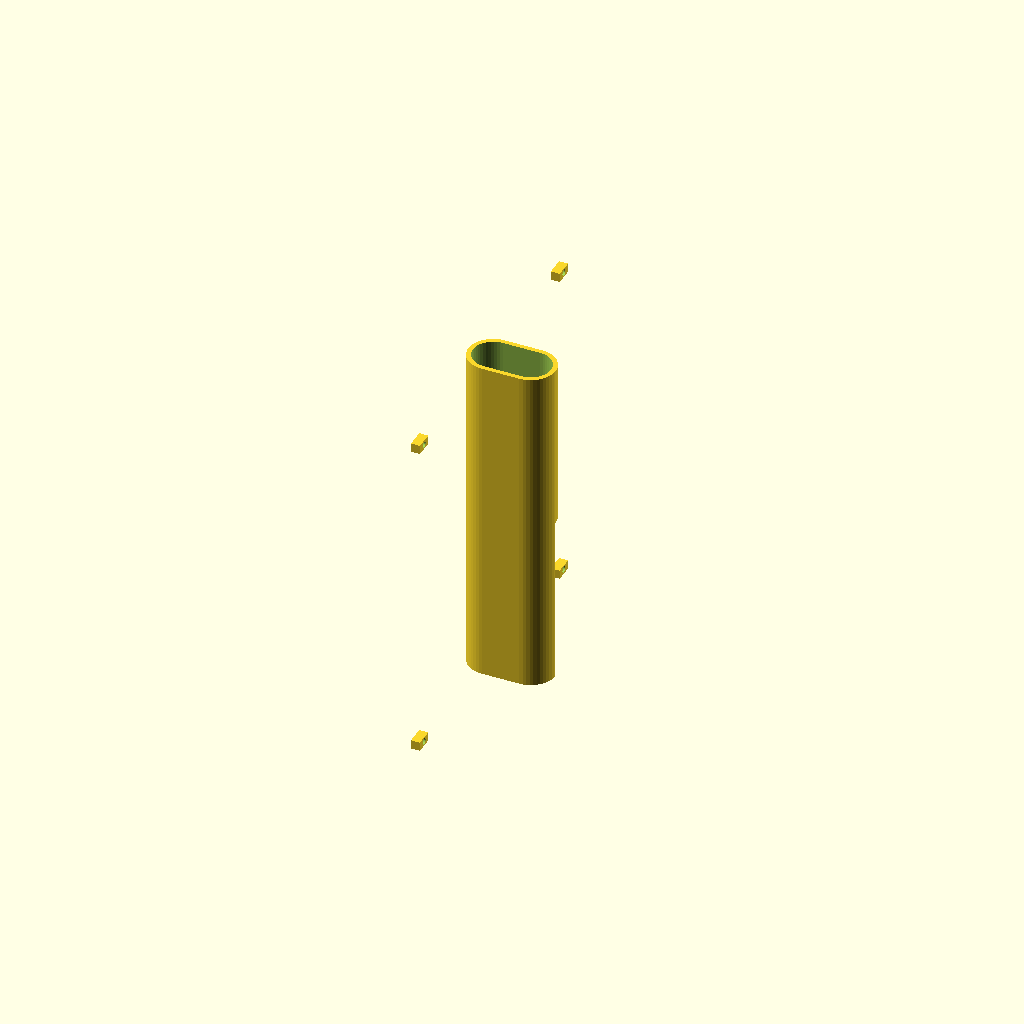
Cell 1: the model at its default parameters.
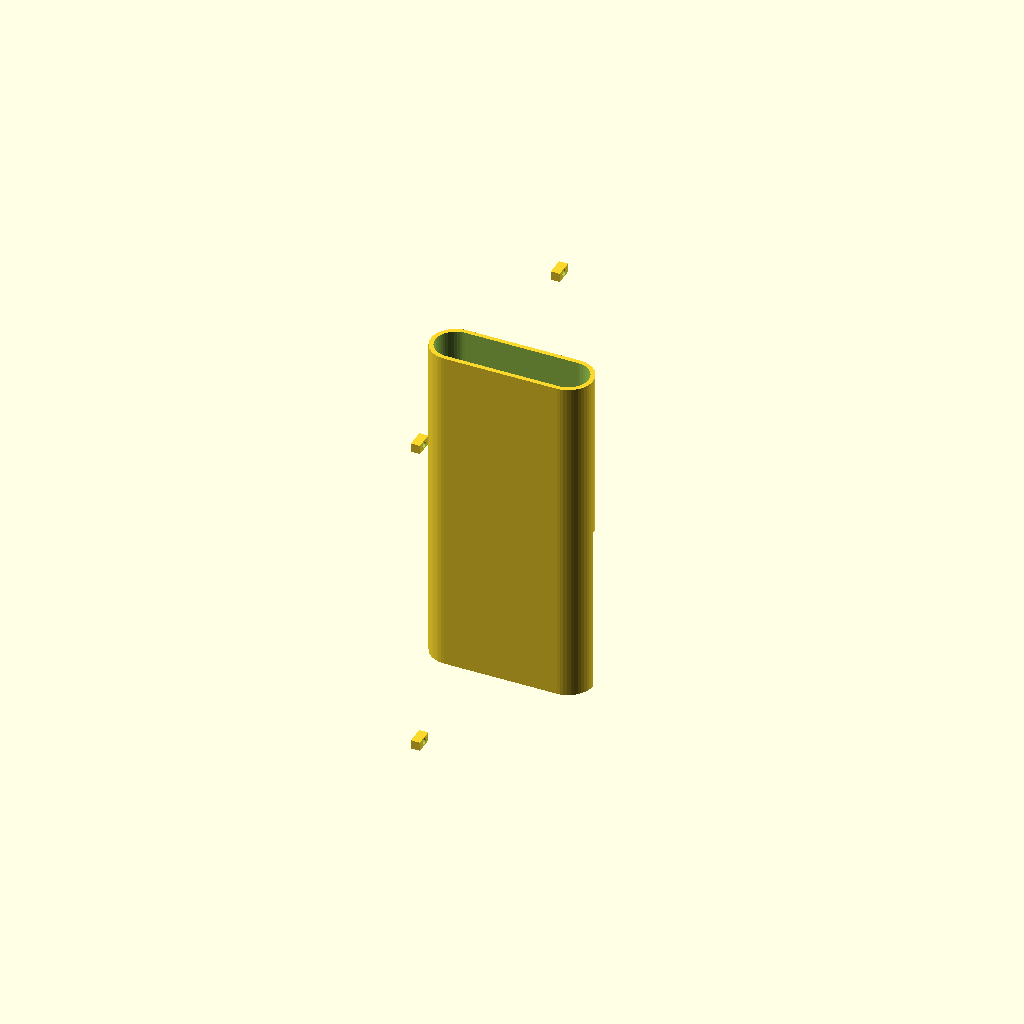
Cell 2 — BAT_W set to 100, the other parameters unchanged.
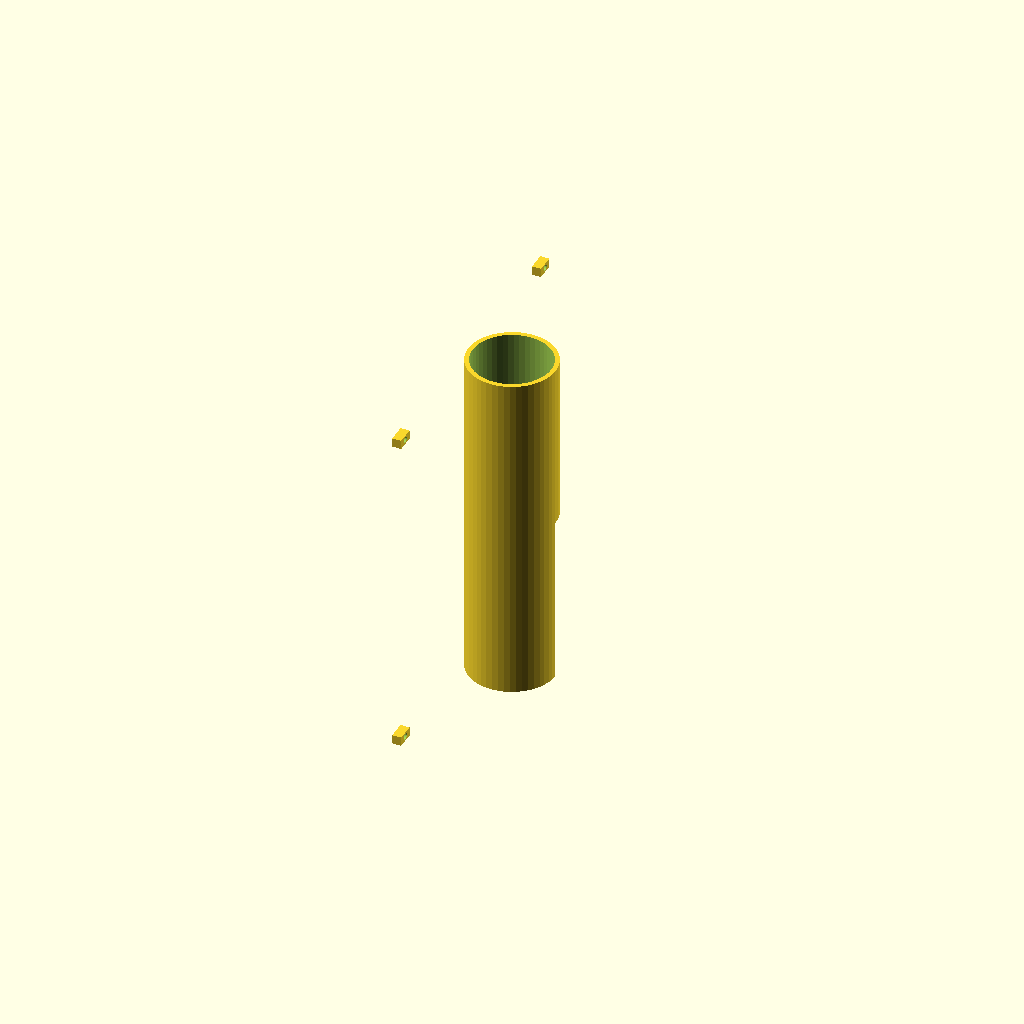
Cell 3: BAT_H = 50 (everything else at default).
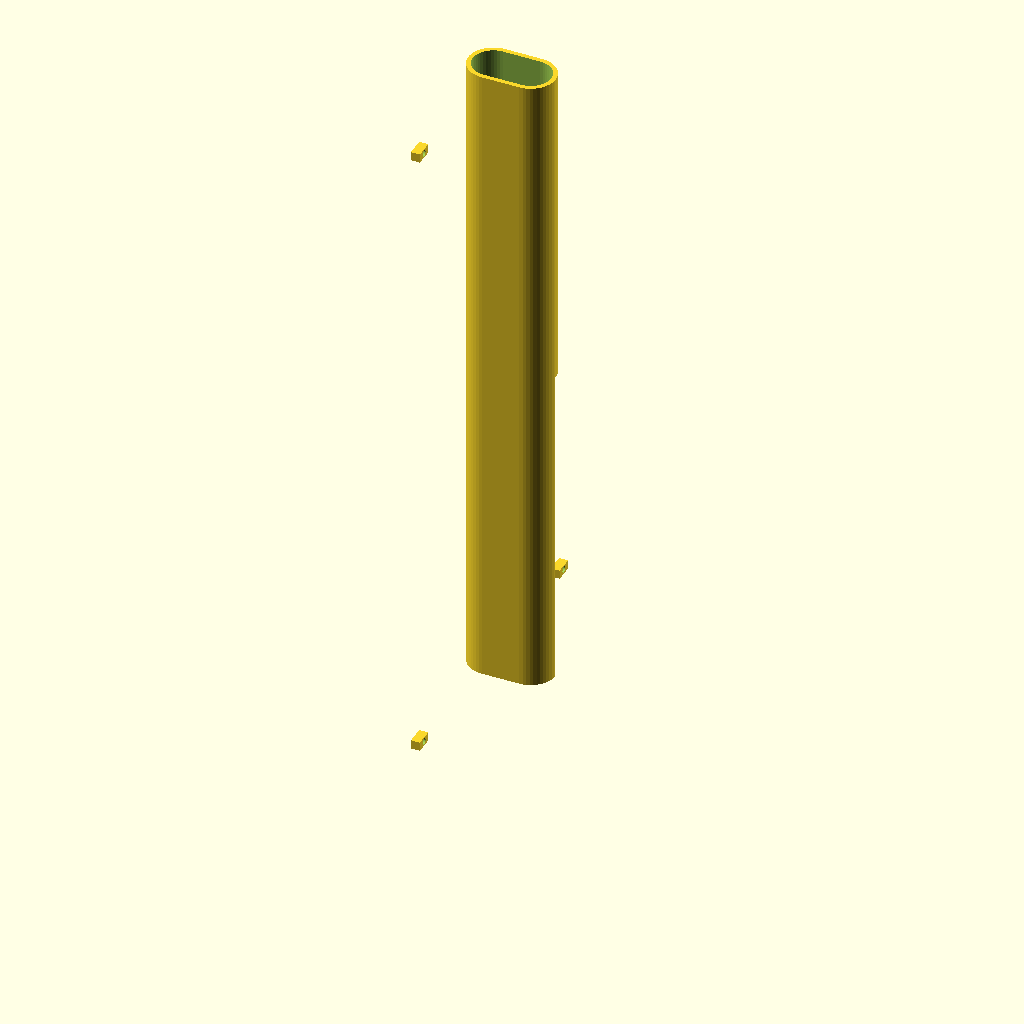
Cell 4: the same model with BAT_L = 430.
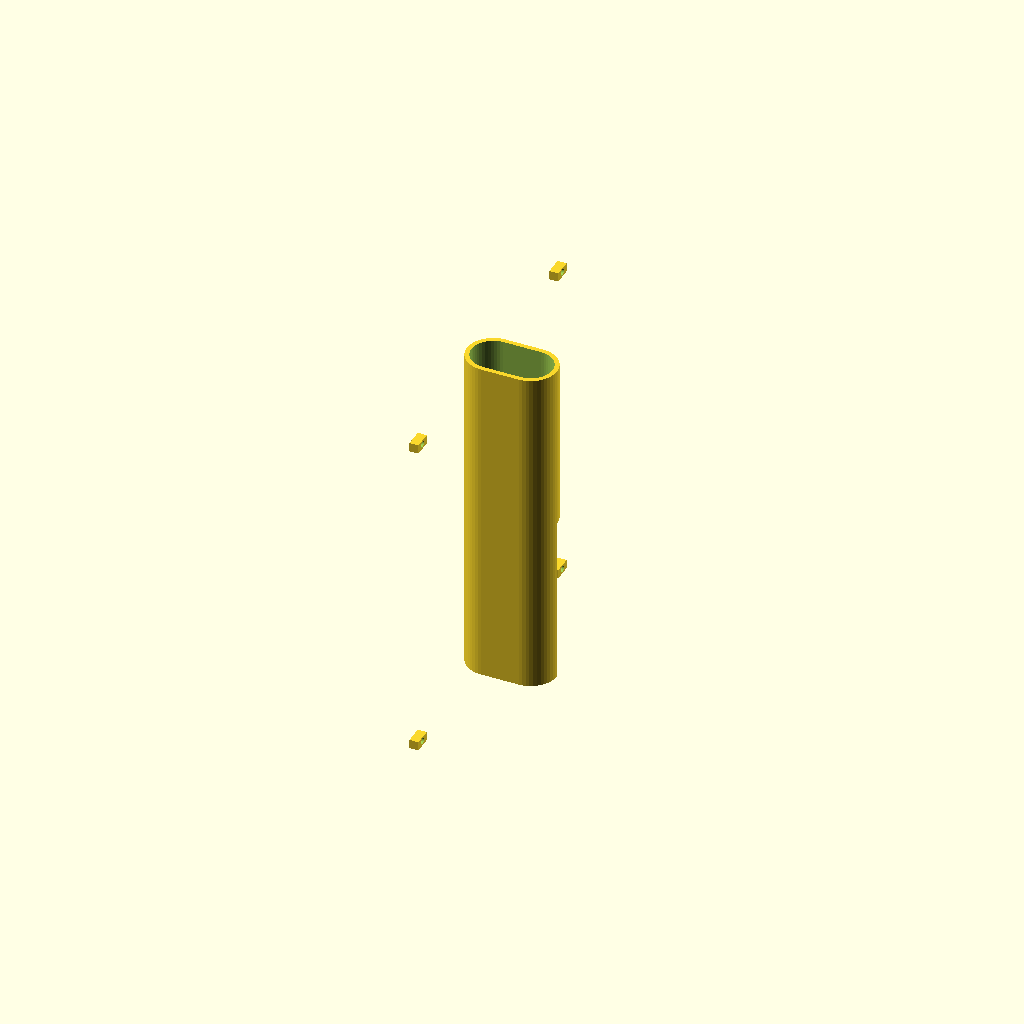
Cell 5 — JEU set to 2, the other parameters unchanged.
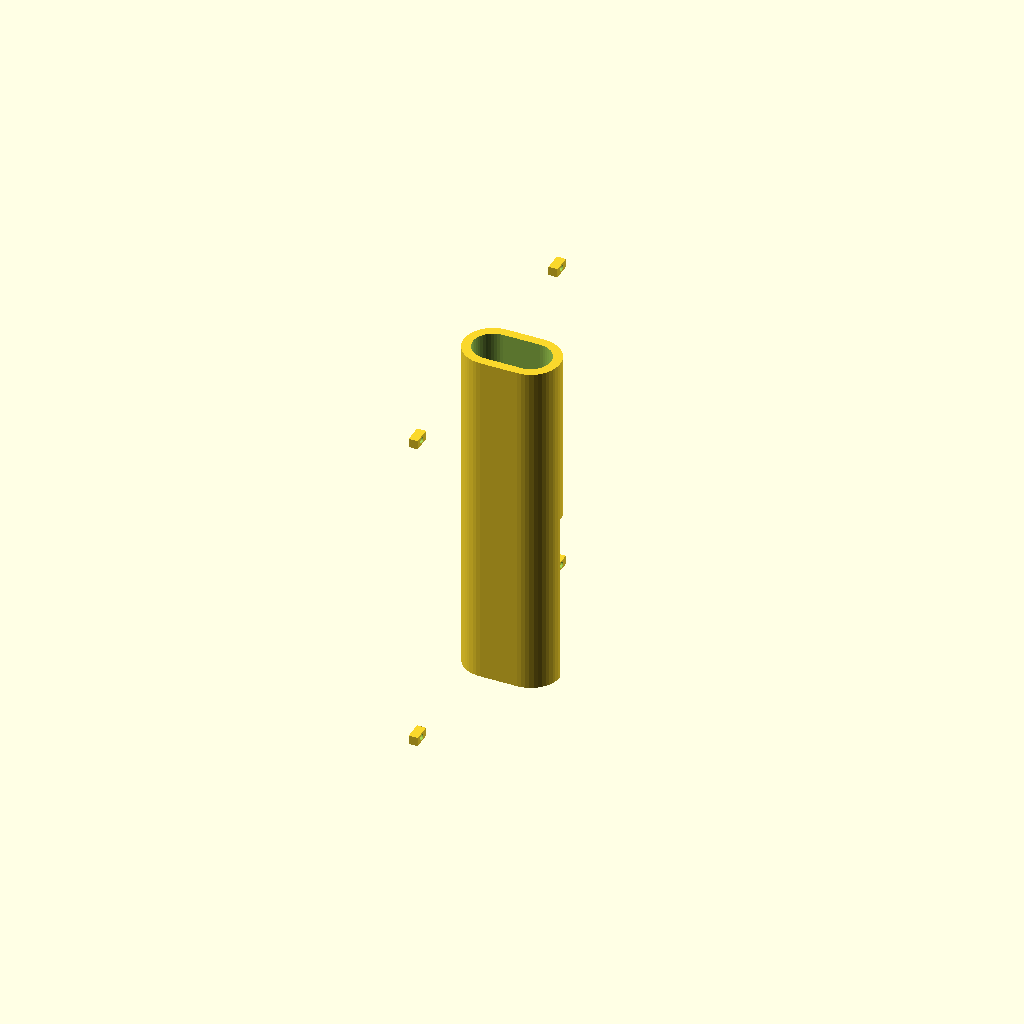
Cell 6: the same model with WALL = 6.
All cells are drawn from one camera (rotation 55°, 0°, 25°, orthographic, colour scheme Cornfield), so only the parameter changes between them.
The OpenSCAD source (3d-models/berceau_batterie.scad):
// ============================================================
// Berceau batterie — robot pendule inversé
// Batterie Ni-MH 12V : section ovale 50×25mm, longueur 215mm
// Cables sortent côté +Y (vers centre du robot)
// Fixation : 4 tiges M4, entraxe latéral 200mm
// ============================================================

// --- Paramètres batterie ---
BAT_W  = 50;    // largeur (grand axe ovale), mm
BAT_H  = 25;    // hauteur (petit axe ovale), mm
BAT_L  = 215;   // longueur, mm
JEU    = 1.0;   // jeu radial de chaque côté

// --- Paramètres berceau ---
WALL   = 3.0;   // épaisseur paroi
FOND   = 4.0;   // épaisseur fond
HAUTEUR_PAROI = BAT_H / 2 + WALL;  // demi-hauteur + paroi
REBORD = 5.0;   // hauteur du rebord latéral au-dessus de l'axe neutre

// --- Tiges M4 ---
ROD_D        = 4.2;   // diamètre perçage (M4 + jeu)
ENTRAXE_LAT  = 200;   // entraxe gauche-droite (= entraxe roues)
ENTRAXE_LON  = 60;    // entraxe avant-arrière (à ajuster selon châssis)
LATTE_W      = 12;    // largeur des pattes de fixation
LATTE_H      = 6;     // épaisseur des pattes

// --- Encoche câbles ---
CABLE_W = 12;   // largeur de l'encoche câbles
CABLE_H = 10;   // hauteur de l'encoche câbles

// ============================================================
// Profil ovale (section transversale de la batterie)
// ============================================================
module oval_2d(w, h) {
    // hull de deux cercles de diamètre h, espacés de (w-h) sur X
    hull() {
        translate([-(w - h) / 2, 0]) circle(d = h, $fn = 48);
        translate([ (w - h) / 2, 0]) circle(d = h, $fn = 48);
    }
}

// ============================================================
// Corps principal du berceau (demi-coquille + rebords)
// ============================================================
module corps_berceau() {
    iw = BAT_W + 2 * JEU;   // section intérieure largeur
    ih = BAT_H + 2 * JEU;   // section intérieure hauteur
    ow = iw + 2 * WALL;      // section extérieure largeur
    oh = ih + 2 * WALL;      // section extérieure hauteur
    L  = BAT_L + 4;          // longueur intérieure (2mm jeu chaque bout)
    Lo = L + 2 * WALL;       // longueur extérieure

    difference() {
        // Corps extérieur — extrusion du profil ovale sur la longueur
        translate([0, 0, 0])
        linear_extrude(height = Lo)
            oval_2d(ow, oh);

        // Évidement intérieur batterie (s'arrête à FOND du fond)
        translate([0, 0, FOND])
        linear_extrude(height = Lo)  // on coupe ensuite par le demi-espace
            oval_2d(iw, ih);

        // Couper la moitié supérieure (on garde la coquille inférieure)
        // Z est l'axe longueur, Y est le grand axe, X est l'axe vertical
        // → on veut garder X < 0 (bas du robot)
        translate([0, oh, 0])
        cube([ow * 2, oh * 2, Lo + 1], center = true);

        // Encoche câbles : côté +Y (vers centre robot), centré en longueur
        translate([-CABLE_H / 2, iw / 2 - 1, Lo / 2 - CABLE_W / 2])
        cube([CABLE_H + WALL, WALL + 2, CABLE_W]);
    }
}

// ============================================================
// Pattes de fixation M4 (4 coins)
// Soudées sur les faces extrémités du berceau
// ============================================================
module patte(side_y) {
    // side_y = +1 (droit) ou -1 (gauche)
    ow = BAT_W + 2 * JEU + 2 * WALL;
    Lo = BAT_L + 4 + 2 * WALL;

    // Position X de la tige : centrée sur la paroi basse du berceau
    tx = -(BAT_H / 2 + JEU + WALL / 2);
    ty = side_y * (ENTRAXE_LAT / 2);

    // Avant (Z=0) et arrière (Z=Lo)
    for (tz = [WALL, Lo - WALL]) {
        translate([tx, ty, tz])
        difference() {
            // Bloc de la patte
            cube([LATTE_H, LATTE_W, LATTE_H], center = true);
            // Perçage M4
            rotate([0, 90, 0])
            cylinder(d = ROD_D, h = LATTE_H + 1, center = true, $fn = 24);
        }
    }
}

// ============================================================
// Assemblage final
// ============================================================
module berceau_batterie() {
    corps_berceau();
    patte(+1);
    patte(-1);
}

berceau_batterie();
Parameter table extracted from the source (name, type, default, range or options):
BAT_W: number, default 50
BAT_H: number, default 25
BAT_L: number, default 215
JEU: number, default 1
WALL: number, default 3
FOND: number, default 4
REBORD: number, default 5
ROD_D: number, default 4.2
ENTRAXE_LAT: number, default 200
ENTRAXE_LON: number, default 60
LATTE_W: number, default 12
LATTE_H: number, default 6
CABLE_W: number, default 12
CABLE_H: number, default 10
